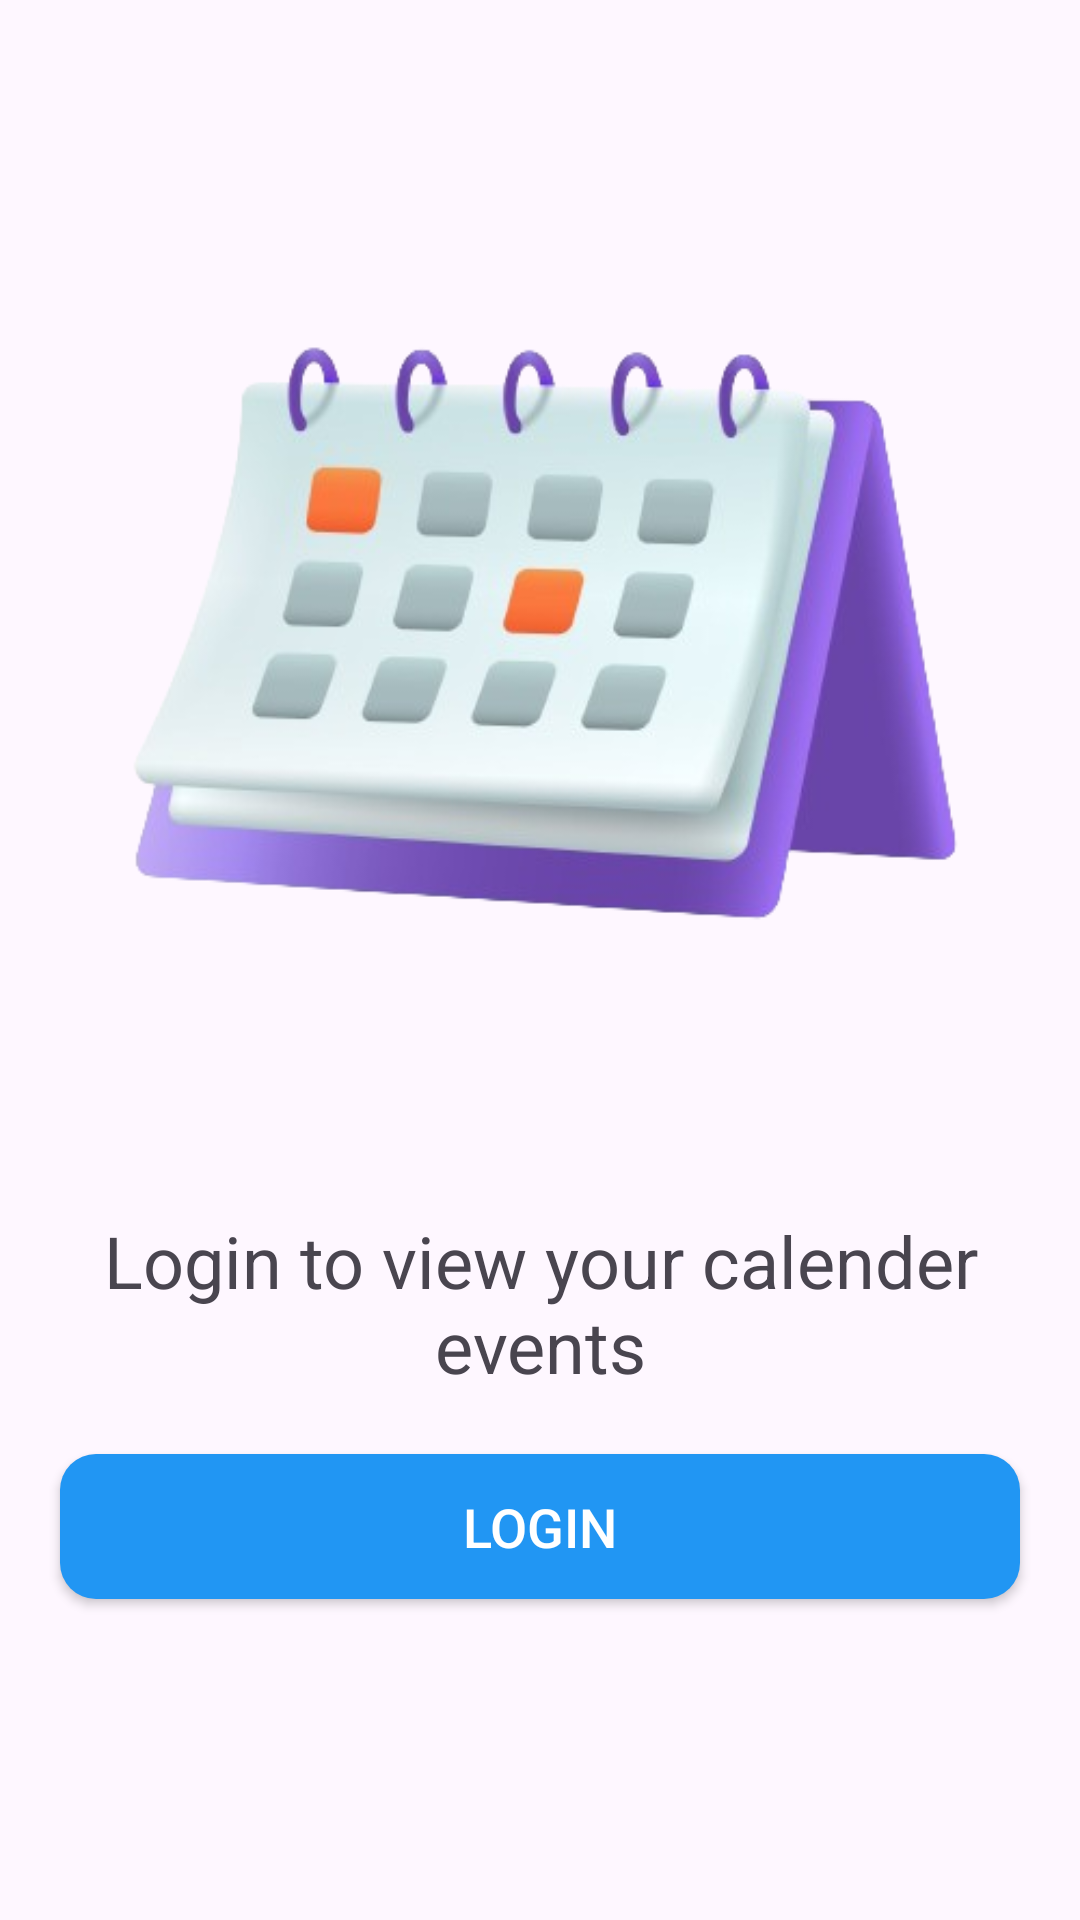

Produce the Android XML layout that renders to this screen, including the resource entries it uses.
<!-- AndroidManifest.xml: application theme Theme.EventsApp -->
<!-- res/layout/fragment_login.xml -->
<?xml version="1.0" encoding="utf-8"?>
<androidx.constraintlayout.widget.ConstraintLayout xmlns:android="http://schemas.android.com/apk/res/android"
    xmlns:app="http://schemas.android.com/apk/res-auto"
    xmlns:tools="http://schemas.android.com/tools"
    android:layout_width="match_parent"
    android:layout_height="match_parent"
    android:gravity="center_horizontal"
    android:orientation="vertical">

    <ImageView
        android:id="@+id/imageView"
        android:layout_width="match_parent"
        android:layout_height="0dp"
        android:background="@drawable/calender_no_bg"
        app:layout_constraintBottom_toTopOf="@id/guideline"
        app:layout_constraintTop_toTopOf="parent"
        app:layout_constraintVertical_bias="0.0"
        tools:layout_editor_absoluteX="0dp" />

    <androidx.constraintlayout.widget.Guideline
        android:id="@+id/guideline"
        android:layout_width="wrap_content"
        android:layout_height="wrap_content"
        android:orientation="horizontal"
        app:layout_constraintGuide_percent="0.6" />

    <TextView
        android:id="@+id/tv_login"
        android:layout_width="wrap_content"
        android:layout_height="wrap_content"
        android:layout_marginTop="20dp"
        android:text="Login to view your calender events"
        android:textAlignment="center"
        android:textSize="24sp"
        app:layout_constraintEnd_toEndOf="parent"
        app:layout_constraintStart_toStartOf="parent"
        app:layout_constraintTop_toBottomOf="@id/imageView" />

    <Button
        android:id="@+id/buttonLogin"
        android:layout_width="match_parent"
        android:layout_height="wrap_content"
        android:layout_margin="20dp"
        android:background="@drawable/rounded_button"
        android:padding="12dp"
        android:text="Login"
        android:textColor="@android:color/white"
        android:textSize="18sp"
        app:layout_constraintTop_toBottomOf="@id/tv_login" />

</androidx.constraintlayout.widget.ConstraintLayout>
<!-- resources referenced by this layout -->
<resources>
  <!-- drawable calender_no_bg: png bitmap (drawable, 101671 bytes) -->
  <!-- drawable rounded_button (drawable) -->
  <?xml version="1.0" encoding="utf-8"?>
  <shape xmlns:android="http://schemas.android.com/apk/res/android">
      <corners android:radius="12dp" /> 
      <solid android:color="#2196F3" /> 
  </shape>
  <style name="Theme.EventsApp" parent="Base.Theme.EventsApp" />
  <style name="Base.Theme.EventsApp" parent="Theme.Material3.DayNight.NoActionBar">
          
          
      </style>
</resources>
